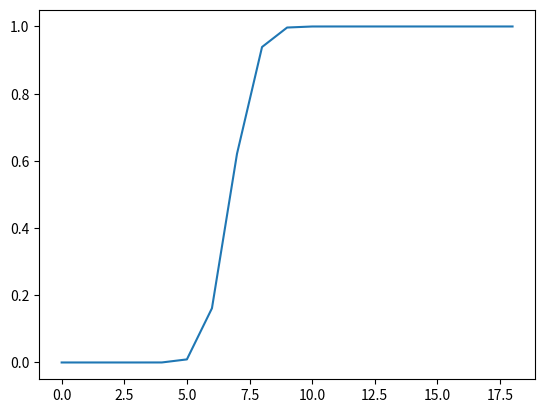

Reproduce this figure in Python.
#!/usr/bin/env python3

from scipy.stats import binom
import matplotlib.pyplot as plt


#k = 1 # number of successes
#p = 0.985 # probability of non-infection
#n=70 # samples drawn with replacement from population of size N   N>>n approx is OK

#n=20
#for k in range(0,20,1):
#    prob = binom.pmf(k=k,n=n,p=0.5)
#    print("Probability see exactly ",k,"\t in ",n,"samples is ",round(prob,4))
#
#n=20
#for k in range(0,20,1):
#    prob = binom.cdf(k=k,n=n,p=0.5)
#    print("Probability see <= ",k,"\t in ",n,"samples is ",round(prob,4))
#

n=5000
for k in range(0,5000,10):
    prob = binom.pmf(k=k,n=n,p=0.015)
    print("Probability see ",k,"\t in ",n,"samples is ",round(prob,4))

print("\n\n")

n=5000
p=0.015
probs = []
for k in range(0,200,11):
    prob = binom.cdf(k=k,n=n,p=p)
    probs.append(prob)
    print("Probability see <= ",k,"\t in ",n,"samples is ",round(prob,4))
    
fig, ax = plt.subplots(1, 1)
ax.plot(probs)
#ax.plot(binom.pmf(probs,n, p))

plt.show()